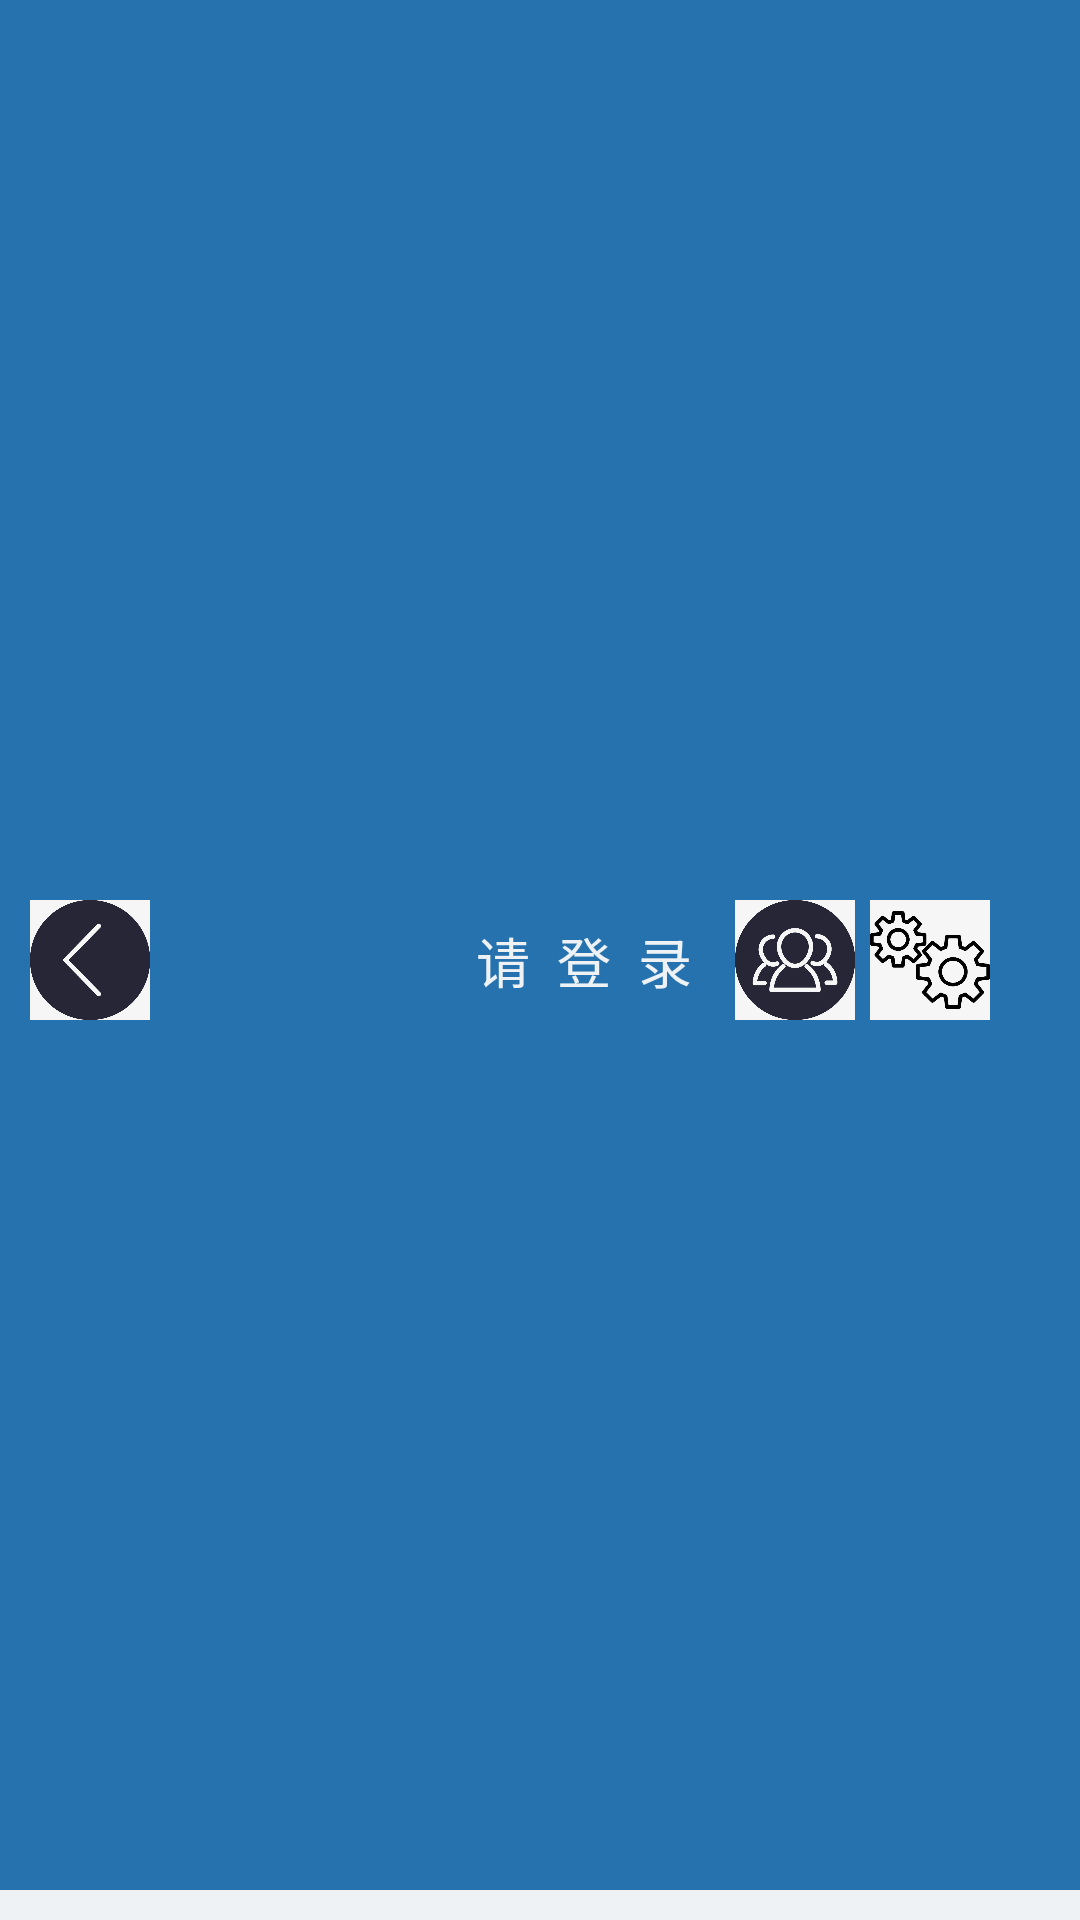

Reconstruct the res/layout file that produces this screen, plus the resources it refers to.
<!-- AndroidManifest.xml: application theme Theme.Dashboard_kv -->
<!-- res/layout/fragment_action_bar.xml -->
<?xml version="1.0" encoding="utf-8"?>
<androidx.constraintlayout.widget.ConstraintLayout xmlns:android="http://schemas.android.com/apk/res/android"
    xmlns:app="http://schemas.android.com/apk/res-auto"
    android:layout_width="match_parent"
    android:layout_height="match_parent"
    android:background="@color/sys_blue"
    android:orientation="vertical">


    
    <ImageButton
        android:id="@+id/btn_back"
        android:layout_width="40dp"
        android:layout_height="40dp"
        android:src="@drawable/back"
        app:layout_constraintLeft_toLeftOf="parent"
        app:layout_constraintTop_toTopOf="parent"
        app:layout_constraintBottom_toBottomOf="parent"
        android:scaleType="fitCenter"
        android:layout_marginLeft="10dp"
        />

    
    <TextView
        android:id="@+id/textView_login_tip"
        android:layout_width="wrap_content"
        android:layout_height="wrap_content"
        android:text="请登录"
        android:letterSpacing="0.5"
        android:textColor="@color/sys_white"
        android:textSize="18dp"

        app:layout_constraintTop_toTopOf="parent"
        app:layout_constraintBottom_toBottomOf="parent"
        app:layout_constraintRight_toLeftOf="@id/textView_nickname"
        android:layout_marginRight="10dp"/>

    
    <TextView
        android:id="@+id/textView_nickname"
        android:layout_width="wrap_content"
        android:layout_height="wrap_content"
        android:textSize="18dp"
        app:layout_constraintRight_toLeftOf="@id/btn_config"
        app:layout_constraintTop_toTopOf="parent"
        app:layout_constraintBottom_toBottomOf="parent"
        android:gravity="center_vertical"
        android:text="username"
        android:visibility="gone"/>



    
    <ImageButton
        android:id="@+id/btn_config"
        android:layout_width="40dp"
        android:layout_height="40dp"
        android:layout_marginRight="5dp"
        android:src="@drawable/login"
        android:adjustViewBounds="true"
        android:contextClickable="true"
        android:scaleType="fitCenter"
        app:layout_constraintBottom_toBottomOf="parent"
        app:layout_constraintEnd_toStartOf="@id/btn_config_1"
        app:layout_constraintTop_toTopOf="parent">
    </ImageButton>

    
    <ImageButton
        android:id="@+id/btn_config_1"
        android:layout_width="40dp"
        android:layout_height="40dp"
        android:src='@drawable/staff_gear'
        android:adjustViewBounds="true"
        android:contextClickable="true"
        android:scaleType="fitCenter"

        android:layout_marginRight="30dp"
        app:layout_constraintBottom_toBottomOf="parent"
        app:layout_constraintEnd_toEndOf="parent"
        app:layout_constraintTop_toTopOf="parent"
        />

    <TextView
        android:layout_width="match_parent"
        android:layout_height="10dp"
        android:background="@color/sys_white"
        app:layout_constraintBottom_toBottomOf="parent"
        app:layout_constraintLeft_toLeftOf="parent"
        app:layout_constraintRight_toRightOf="parent"/>


</androidx.constraintlayout.widget.ConstraintLayout>
<!-- resources referenced by this layout -->
<resources>
  <color name="sys_blue">#2572AF</color>
  <color name="sys_white">#EFF2F4</color>
  <!-- drawable back: png bitmap (drawable, 88177 bytes) -->
  <!-- drawable login: png bitmap (drawable, 142128 bytes) -->
  <!-- drawable staff_gear: png bitmap (drawable, 45415 bytes) -->
  <style name="Theme.Dashboard_kv" parent="@style/Theme.Leanback" />
</resources>
